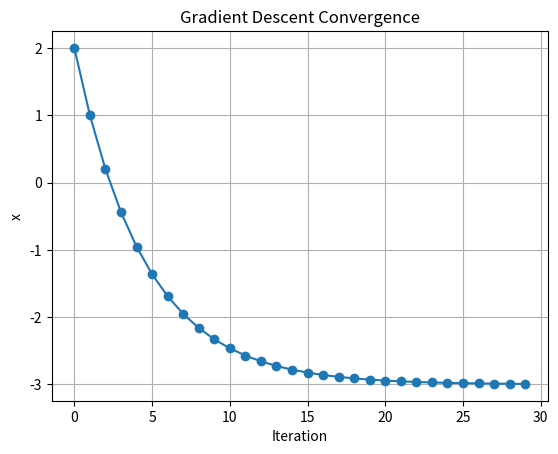
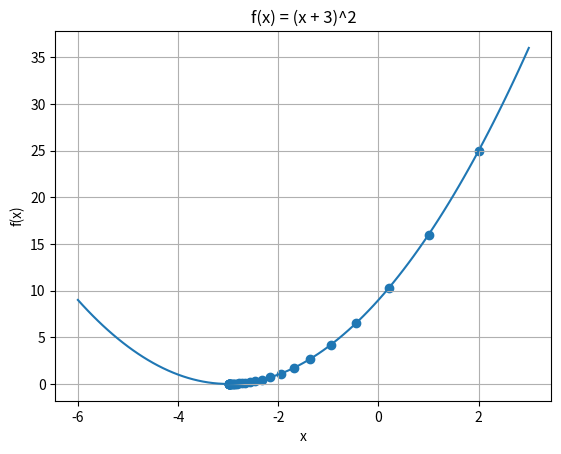

The matplotlib source for these figures, in order:
import matplotlib.pyplot as plt

def f(x):
    return (x + 3) ** 2

def gradient(x):
    return 2 * (x + 3)

learning_rate = 0.1
x = 2.0
iterations = 30
history = []

for step in range(iterations):
    history.append((step, x, f(x)))
    x = x - learning_rate * gradient(x)

print("Approximate minimum x:", x)
print("Function value:", f(x))

xs = [item[1] for item in history]
plt.plot(range(len(xs)), xs, marker="o")
plt.xlabel("Iteration")
plt.ylabel("x")
plt.title("Gradient Descent Convergence")
plt.grid(True)
plt.show()

grid = [i / 10 for i in range(-60, 31)]
plt.plot(grid, [f(v) for v in grid])
plt.scatter(xs, [f(v) for v in xs])
plt.xlabel("x")
plt.ylabel("f(x)")
plt.title("f(x) = (x + 3)^2")
plt.grid(True)
plt.show()
